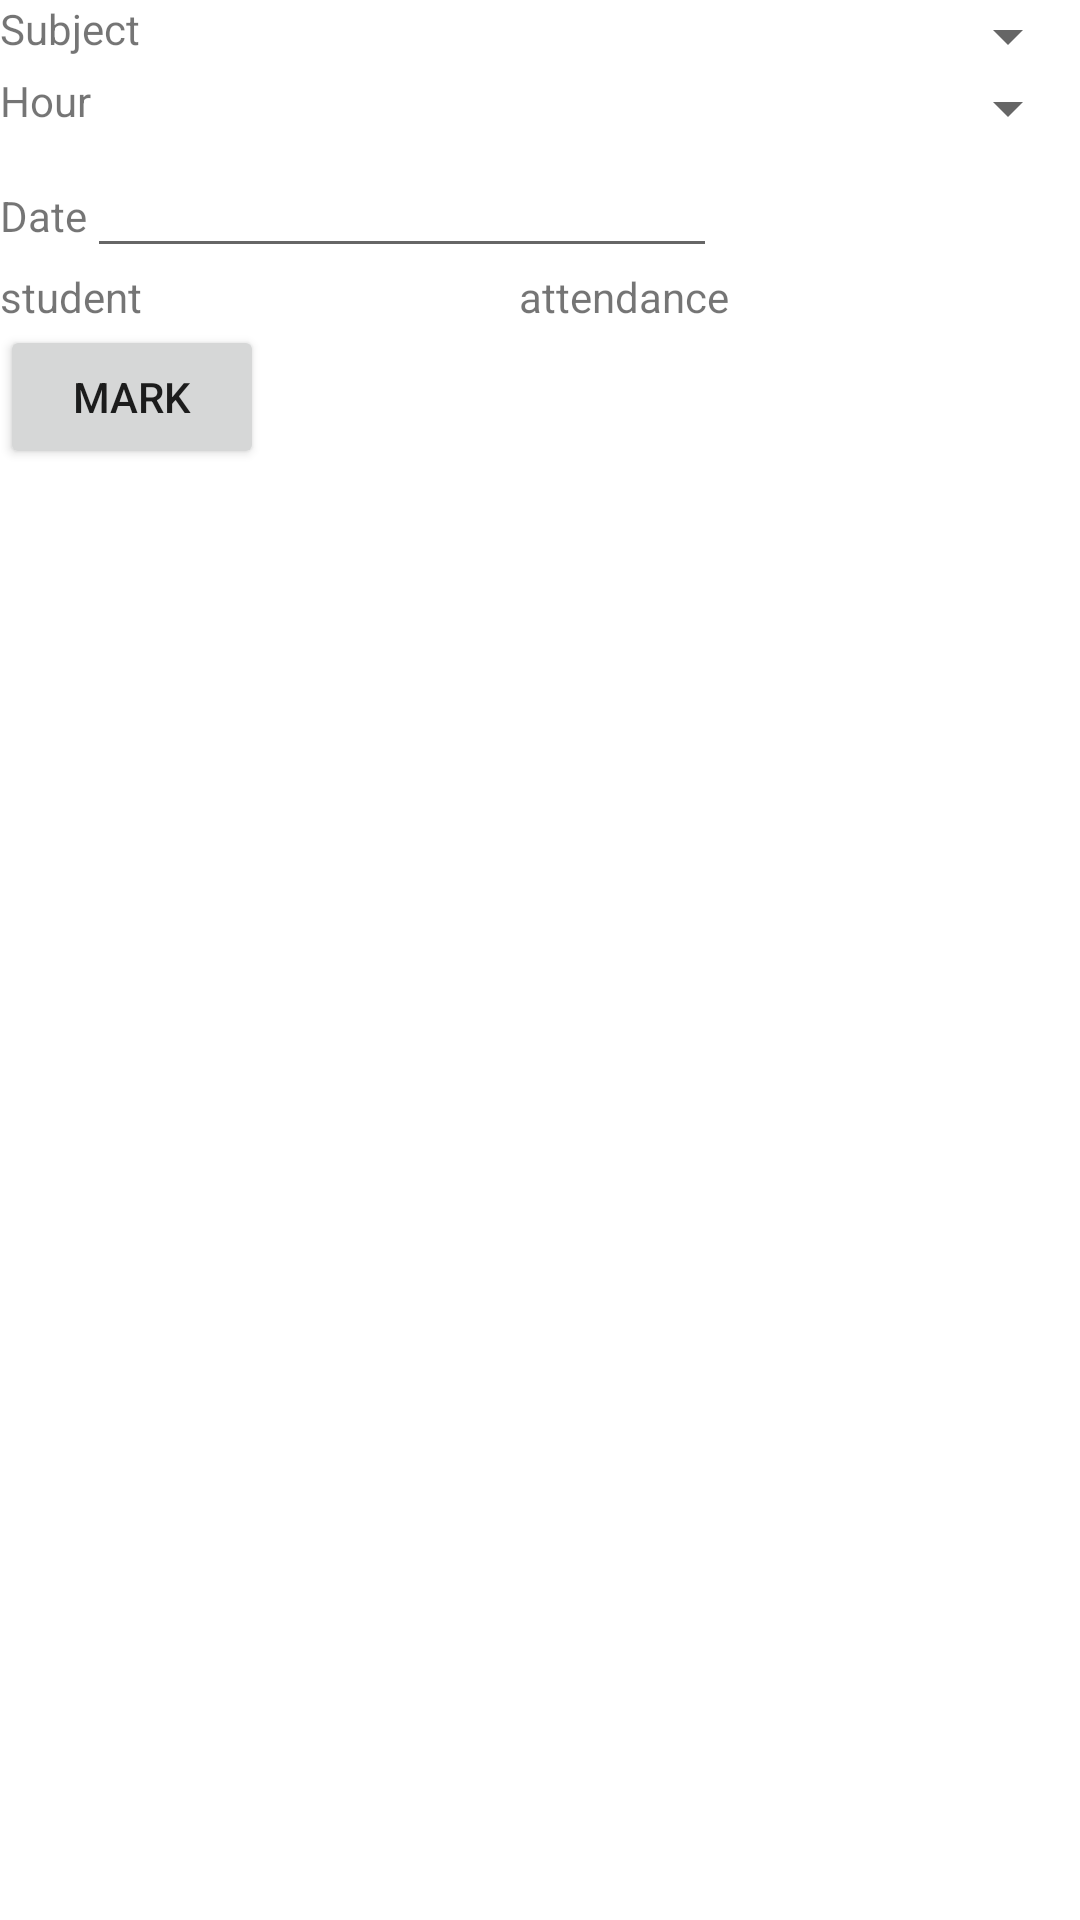

This screen was rendered from an Android layout file. Write that file and the resources it references.
<!-- AndroidManifest.xml: application theme Theme.AMSApplication -->
<!-- res/layout/activity_attendancemark.xml -->
<?xml version="1.0" encoding="utf-8"?>
<LinearLayout xmlns:android="http://schemas.android.com/apk/res/android"
    xmlns:app="http://schemas.android.com/apk/res-auto"
    xmlns:tools="http://schemas.android.com/tools"
    android:layout_width="match_parent"
    android:layout_height="match_parent"
    android:orientation="vertical"
    tools:context=".Attendancemark">

    <TableRow
        android:layout_width="match_parent"
        android:layout_height="wrap_content">

        <TextView
            android:id="@+id/textView56"
            android:layout_width="wrap_content"
            android:layout_height="wrap_content"
            android:text="Subject" />

        <Spinner
            android:id="@+id/spinner8"
            android:layout_width="match_parent"
            android:layout_height="wrap_content" />

    </TableRow>

    <TableRow
        android:layout_width="match_parent"
        android:layout_height="wrap_content" >

        <TextView
            android:id="@+id/textView20"
            android:layout_width="wrap_content"
            android:layout_height="wrap_content"
            android:text="Hour" />

        <Spinner
            android:id="@+id/spinner12"
            android:layout_width="match_parent"
            android:layout_height="wrap_content" />
    </TableRow>

    <TableRow
        android:layout_width="match_parent"
        android:layout_height="wrap_content">

        <TextView
            android:id="@+id/textView58"
            android:layout_width="wrap_content"
            android:layout_height="wrap_content"
            android:text="Date" />

        <EditText
            android:id="@+id/editTextTextPersonName30"
            android:layout_width="wrap_content"
            android:layout_height="wrap_content"
            android:ems="10"
            android:inputType="textPersonName" />
    </TableRow>

    <TableRow
        android:layout_width="match_parent"
        android:layout_height="wrap_content">

        <TextView
            android:id="@+id/textView21"
            android:layout_width="173dp"
            android:layout_height="wrap_content"
            android:text="student" />

        <TextView
            android:id="@+id/textView22"
            android:layout_width="189dp"
            android:layout_height="wrap_content"
            android:text="attendance" />
    </TableRow>

    <TableRow
        android:layout_width="match_parent"
        android:layout_height="wrap_content" >

        <ListView
            android:id="@+id/listv"
            android:layout_width="match_parent"
            android:layout_height="match_parent" />
    </TableRow>

    <TableRow
        android:layout_width="match_parent"
        android:layout_height="wrap_content">

        <Button
            android:id="@+id/button18"
            android:layout_width="wrap_content"
            android:layout_height="wrap_content"
            android:text="mark" />
    </TableRow>
</LinearLayout>
<!-- resources referenced by this layout -->
<resources>
  <style name="Theme.AMSApplication" parent="Theme.MaterialComponents.DayNight.NoActionBar">
          
          <item name="colorPrimary">@color/primary</item>
          <item name="colorPrimaryVariant">@color/primary_dark</item>
          <item name="colorOnPrimary">@color/white</item>
          
          <item name="colorSecondary">@color/secondary</item>
          <item name="colorSecondaryVariant">@color/secondary_dark</item>
          <item name="colorOnSecondary">@color/white</item>
          
          <item name="android:statusBarColor" tools:targetApi="l">?attr/colorPrimaryVariant</item>
          
      </style>
  <color name="primary">#2563EB</color>
  <color name="primary_dark">#1D4ED8</color>
  <color name="white">#FFFFFF</color>
  <color name="secondary">#7C3AED</color>
  <color name="secondary_dark">#6D28D9</color>
</resources>
